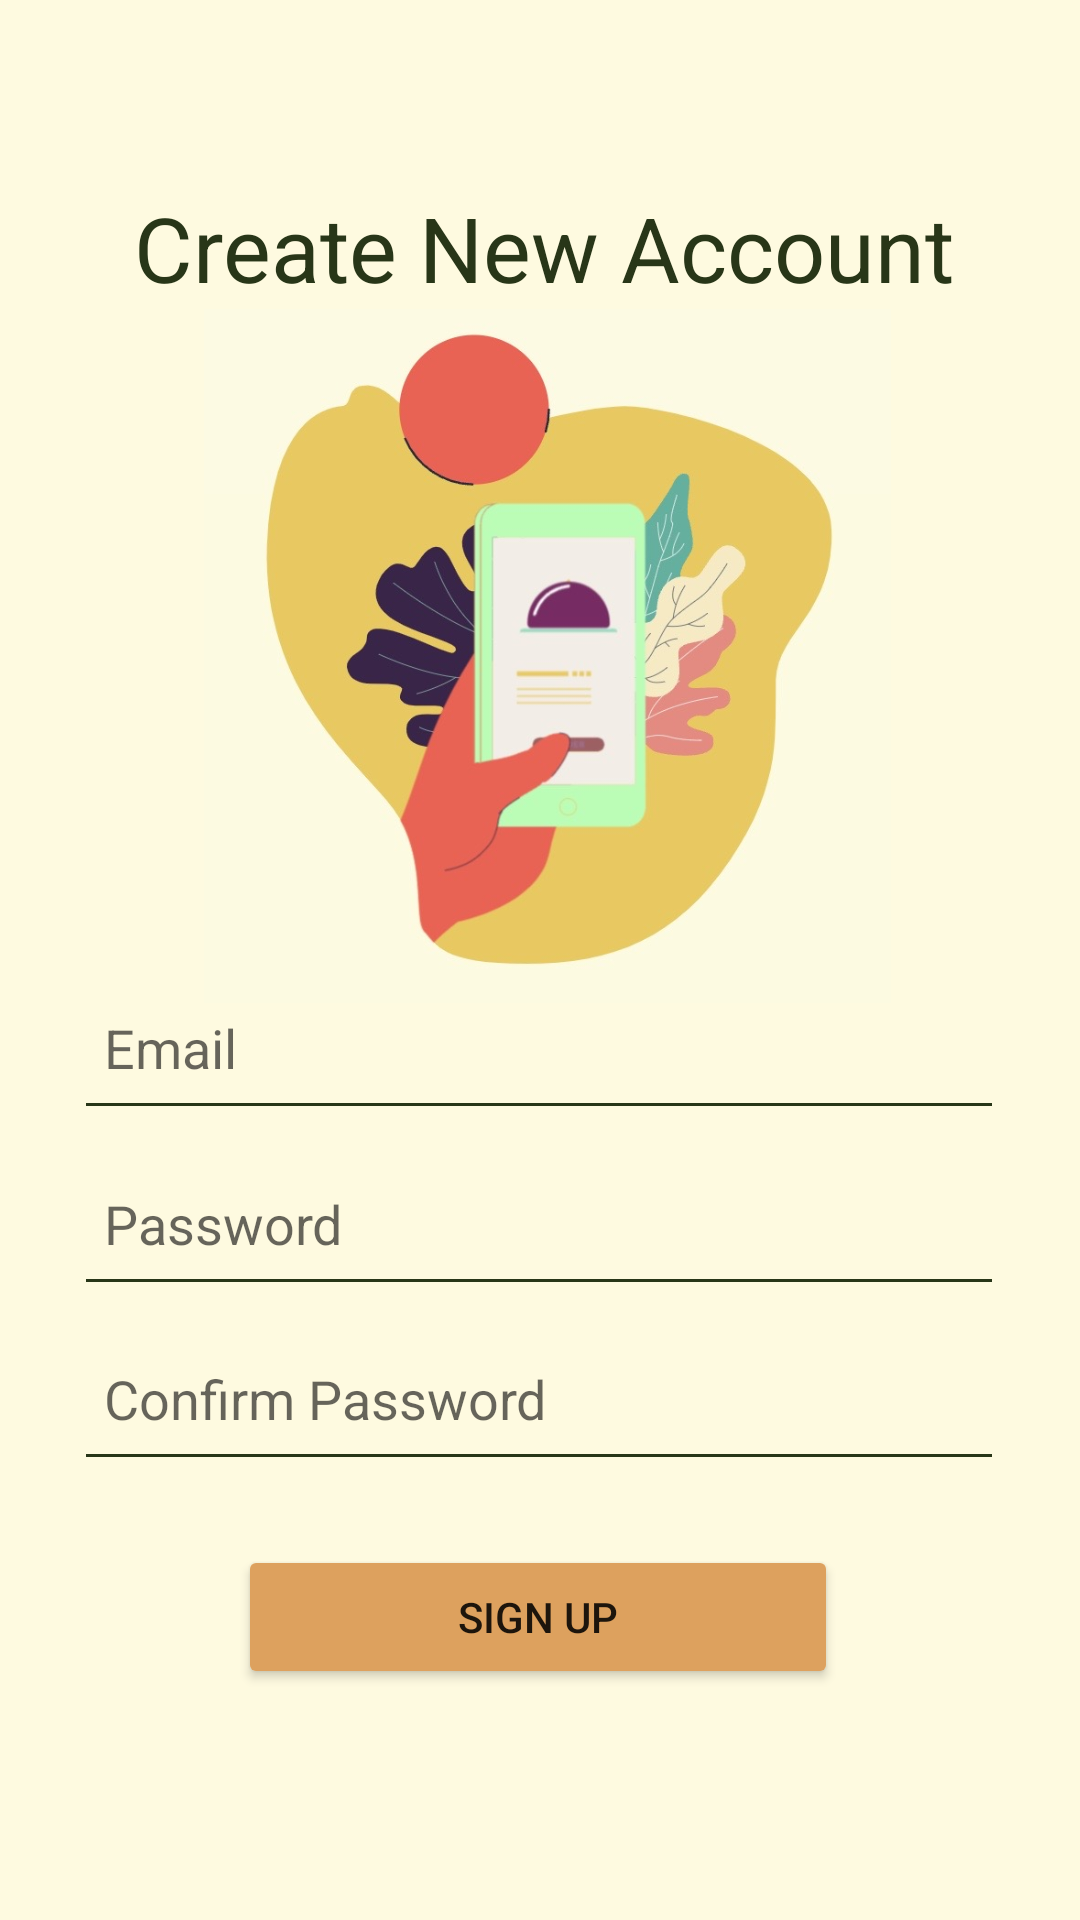

Here is an Android app screen rendered from its layout file. Give the layout XML and the strings, colors and styles it references.
<!-- AndroidManifest.xml: application theme Theme.RealMealer -->
<!-- res/layout/activity_sign_up_page.xml -->
<?xml version="1.0" encoding="utf-8"?>
<androidx.constraintlayout.widget.ConstraintLayout xmlns:android="http://schemas.android.com/apk/res/android"
    xmlns:app="http://schemas.android.com/apk/res-auto"
    xmlns:tools="http://schemas.android.com/tools"
    android:layout_width="match_parent"
    android:layout_height="match_parent"
    android:background="@color/Cream"
    tools:context=".SignUpPage">

    <TextView
        android:layout_width="wrap_content"
        android:layout_height="wrap_content"
        android:gravity="center"
        android:text="@string/createAccount"
        android:textColor="@color/darkGreen"
        android:textSize="30sp"
        app:layout_constraintBottom_toBottomOf="parent"
        app:layout_constraintEnd_toEndOf="parent"
        app:layout_constraintHorizontal_bias="0.519"
        app:layout_constraintStart_toStartOf="parent"
        app:layout_constraintTop_toTopOf="parent"
        app:layout_constraintVertical_bias="0.104" />

    

    <ImageView
        android:id="@+id/imageView"
        android:layout_width="229dp"
        android:layout_height="250dp"
        app:srcCompat="@drawable/createaccountimage"
        app:layout_constraintBottom_toBottomOf="parent"
        app:layout_constraintEnd_toEndOf="parent"
        app:layout_constraintHorizontal_bias="0.519"
        app:layout_constraintStart_toStartOf="parent"
        app:layout_constraintTop_toTopOf="parent"
        app:layout_constraintVertical_bias="0.24"
        android:contentDescription="@string/mealerlogo" />

    <EditText
        android:id="@+id/createAccountEmail"
        android:layout_width="310dp"
        android:layout_height="55dp"
        android:ems="10"
        android:backgroundTint="@color/darkGreen"
        android:hint="@string/createEmail"
        android:autofillHints="name"
        android:inputType="textEmailAddress"
        android:padding="10dp"
        app:layout_constraintBottom_toBottomOf="parent"
        app:layout_constraintEnd_toEndOf="parent"
        app:layout_constraintHorizontal_bias="0.495"
        app:layout_constraintStart_toStartOf="parent"
        app:layout_constraintTop_toTopOf="parent"
        app:layout_constraintVertical_bias="0.550" />

    <EditText
        android:id="@+id/createAccountPassword"
        android:layout_width="310dp"
        android:layout_height="55dp"
        android:ems="10"
        android:backgroundTint="@color/darkGreen"
        android:hint="@string/password"
        android:autofillHints="password"
        android:inputType="textPassword"
        android:padding="10dp"
        app:layout_constraintBottom_toBottomOf="parent"
        app:layout_constraintEnd_toEndOf="parent"
        app:layout_constraintHorizontal_bias="0.495"
        app:layout_constraintStart_toStartOf="parent"
        app:layout_constraintTop_toTopOf="parent"
        app:layout_constraintVertical_bias="0.650" />

    <EditText
        android:id="@+id/createAccountPassword2"
        android:layout_width="310dp"
        android:layout_height="55dp"
        android:autofillHints="password"
        android:backgroundTint="@color/darkGreen"
        android:ems="10"
        android:hint="@string/confirmPassword"
        android:inputType="textPassword"
        android:padding="10dp"
        app:layout_constraintBottom_toBottomOf="parent"
        app:layout_constraintEnd_toEndOf="parent"
        app:layout_constraintHorizontal_bias="0.495"
        app:layout_constraintStart_toStartOf="parent"
        app:layout_constraintTop_toTopOf="parent"
        app:layout_constraintVertical_bias="0.750"
        tools:ignore="TextContrastCheck" />

    <Button
        android:id="@+id/signupButton"
        android:layout_width="200dp"
        android:layout_height="wrap_content"
        android:backgroundTint="@color/lightBrown"
        android:padding="12dp"
        android:text="@string/signupButtonCaps"
        app:layout_constraintBottom_toBottomOf="parent"
        app:layout_constraintEnd_toEndOf="parent"
        app:layout_constraintHorizontal_bias="0.495"
        app:layout_constraintStart_toStartOf="parent"
        app:layout_constraintTop_toTopOf="parent"
        app:layout_constraintVertical_bias="0.870"
        tools:ignore="TextContrastCheck,TextContrastCheck" />

    


</androidx.constraintlayout.widget.ConstraintLayout>
<!-- resources referenced by this layout -->
<resources>
  <color name="Cream">#FEFAE0</color>
  <color name="darkGreen">#283618</color>
  <color name="lightBrown">#DDA15E</color>
  <!-- drawable createaccountimage: jpg bitmap (drawable-mdpi, 49610 bytes) -->
  <string name="confirmPassword">Confirm Password</string>
  <string name="createAccount">Create New Account</string>
  <string name="createEmail">Email</string>
  <string name="mealerlogo">mealerlogo</string>
  <string name="password">Password</string>
  <string name="signupButtonCaps">SIGN UP</string>
  <style name="Theme.RealMealer" parent="Theme.AppCompat.DayNight">
          
          <item name="colorPrimary">@color/white</item>
          <item name="colorPrimaryVariant">@color/black</item>
          <item name="colorOnPrimary">@color/white</item>
          
          <item name="colorSecondary">@color/teal_200</item>
          <item name="colorSecondaryVariant">@color/teal_700</item>
          <item name="colorOnSecondary">@color/black</item>
          
          <item name="android:statusBarColor" tools:targetApi="l">?attr/colorPrimaryVariant</item>
          
      </style>
  <color name="white">#FFFFFFFF</color>
  <color name="black">#FF000000</color>
  <color name="teal_200">#FF03DAC5</color>
  <color name="teal_700">#FF018786</color>
</resources>
